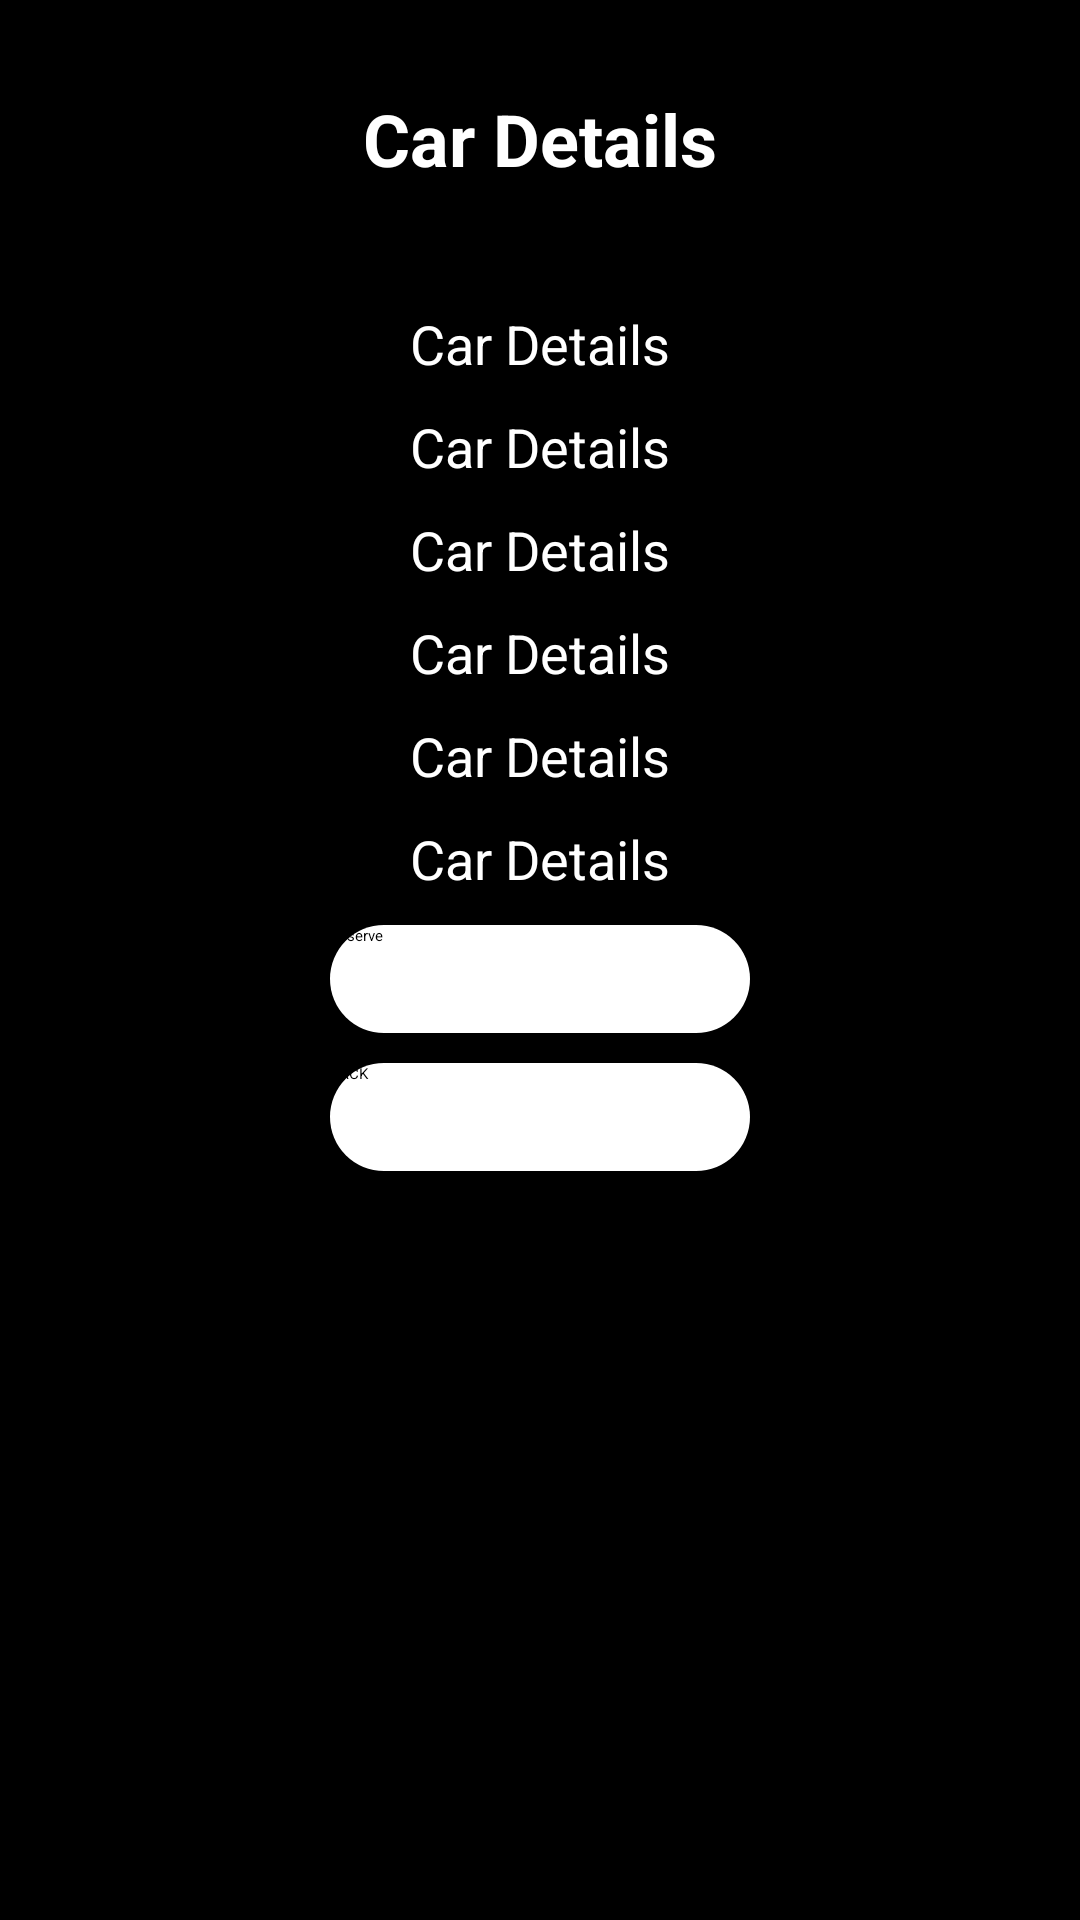

Produce the Android XML layout that renders to this screen, including the resource entries it uses.
<!-- AndroidManifest.xml: application theme Theme.Project -->
<!-- res/layout/fragment_car_detail.xml -->
<?xml version="1.0" encoding="utf-8"?>
<LinearLayout xmlns:android="http://schemas.android.com/apk/res/android"
    xmlns:tools="http://schemas.android.com/tools"
    android:layout_width="match_parent"
    android:layout_height="match_parent"
    android:background="#000000"
    android:gravity="center_horizontal"
    android:orientation="vertical"
    android:padding="30dp"
    tools:context=".CarDetail">

    

    <TextView
        android:layout_width="match_parent"
        android:layout_height="wrap_content"
        android:layout_marginBottom="40dp"
        android:gravity="center"
        android:text="Car Details"
        android:textColor="#FFFFFF"
        android:textSize="24dp"
        android:textStyle="bold" />

    <TextView
        android:id="@+id/carName"
        android:layout_width="match_parent"
        android:layout_height="wrap_content"
        android:layout_marginBottom="10dp"
        android:gravity="center"
        android:text="Car Details"
        android:textColor="#FFFFFF"
        android:textSize="18dp" />

    <TextView
        android:id="@+id/carInfo"
        android:layout_width="match_parent"
        android:layout_height="wrap_content"
        android:layout_marginBottom="10dp"
        android:gravity="center"
        android:text="Car Details"
        android:textColor="#FFFFFF"
        android:textSize="18dp" />

    <TextView
        android:id="@+id/carPrice"
        android:layout_width="match_parent"
        android:layout_height="wrap_content"
        android:layout_marginBottom="10dp"
        android:gravity="center"
        android:text="Car Details"
        android:textColor="#FFFFFF"
        android:textSize="18dp" />

    <TextView
        android:id="@+id/carDoors"
        android:layout_width="match_parent"
        android:layout_height="wrap_content"
        android:layout_marginBottom="10dp"
        android:gravity="center"
        android:text="Car Details"
        android:textColor="#FFFFFF"
        android:textSize="18dp" />

    <TextView
        android:id="@+id/carState"
        android:layout_width="match_parent"
        android:layout_height="wrap_content"
        android:layout_marginBottom="10dp"
        android:gravity="center"
        android:text="Car Details"
        android:textColor="#FFFFFF"
        android:textSize="18dp" />

    <TextView
        android:id="@+id/carYear"
        android:layout_width="match_parent"
        android:layout_height="wrap_content"
        android:gravity="center"
        android:text="Car Details"
        android:textColor="#FFFFFF"
        android:textSize="18dp"
        android:layout_marginBottom="10dp"/>

    <Button
        android:id="@+id/btnReserve"
        android:layout_width="140dp"
        android:layout_height="36dp"
        android:layout_marginBottom="10dp"
        android:background="@drawable/rounded_button"
        android:text="Reserve" />

    <Button
        android:id="@+id/btnBack"
        android:layout_width="140dp"
        android:layout_height="36dp"
        android:background="@drawable/rounded_button"
        android:text="BACK" />

</LinearLayout>
<!-- resources referenced by this layout -->
<resources>
  <!-- drawable rounded_button (drawable) -->
  <shape xmlns:android="http://schemas.android.com/apk/res/android">
      <solid android:color="#FFFFFF" /> 
      <corners android:radius="20dp" /> 
  </shape>
</resources>
